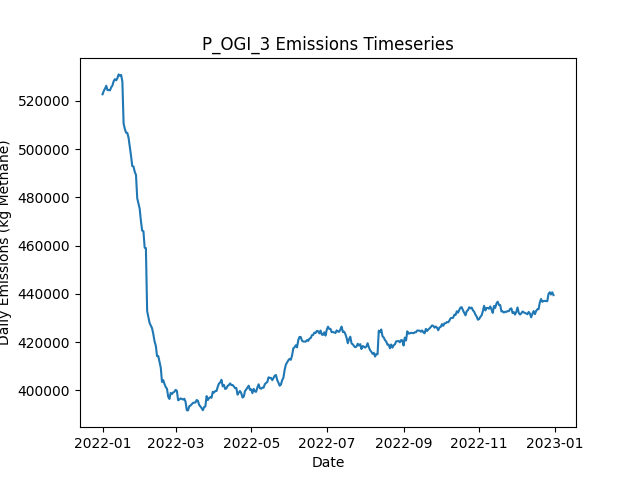

The file beside this chart, header and first rows:
Date, Daily Emissions (Kg Methane), Daily Mitigable Emissions (Kg Methane), Daily Non-Mitigable Emissions (Kg Methan…, Daily Cost ($), Active Leaks, New Leaks, Leaks Repaired, Leaks Naturally Repaired, Leaks Tagged, Daily Repair Cost ($), Daily Natural Repair Cost ($), OGI Deployment Cost ($), OGI Sites flagged for Follow-Up, OGI Leaks tagged for repair, OGI Sites Visited, OGI Travel Time (Minutes), OGI Survey Time (Minutes)
2022-01-01, 522723, 138416, 384307, 2876, 3602, 3625, 0, 18, 38, 0.00000, 3600, 2876, , 38, 3, 180, 300
2022-01-02, 524079, 138406, 385672, 2876, 3609, 14, 0, 4, 63, 0.00000, 800, 2876, , 63, 3, 180, 360
2022-01-03, 525060, 138334, 386726, 2876, 3616, 16, 0, 8, 50, 0.00000, 1600, 2876, , 50, 3, 180, 300
2022-01-04, 526240, 138546, 387694, 2876, 3623, 13, 0, 5, 65, 0.00000, 1000, 2876, , 65, 3, 180, 360
2022-01-05, 524428, 138548, 385880, 2876, 3620, 10, 0, 8, 43, 0.00000, 1600, 2876, , 43, 3, 180, 300
2022-01-06, 524482, 138602, 385880, 2876, 3626, 10, 0, 3, 61, 0.00000, 600, 2876, , 61, 3, 180, 360
2022-01-07, 524353, 139130, 385223, 2876, 3631, 13, 0, 5, 46, 0.00000, 1000, 2876, , 46, 3, 180, 300
2022-01-08, 525581, 139096, 386484, 2876, 3637, 13, 0, 7, 66, 0.00000, 1400, 2876, , 66, 3, 180, 360
2022-01-09, 526372, 139127, 387245, 2876, 3640, 10, 0, 4, 40, 0.00000, 800, 2876, , 40, 3, 180, 300
2022-01-10, 528164, 139105, 389059, 2876, 3645, 14, 0, 7, 89, 0.00000, 1400, 2876, , 89, 3, 180, 360
2022-01-11, 528996, 139349, 389647, 2876, 3653, 10, 0, 2, 51, 0.00000, 400, 2876, , 51, 3, 180, 300
2022-01-12, 528473, 139034, 389439, 2876, 3658, 14, 0, 5, 68, 0.00000, 1000, 2876, , 68, 3, 180, 360
2022-01-13, 529396, 139006, 390390, 2876, 3664, 9, 0, 3, 48, 0.00000, 600, 2876, , 48, 3, 180, 300
2022-01-14, 530956, 138735, 392221, 2876, 3667, 9, 0, 5, 51, 0.00000, 1000, 2876, , 51, 3, 180, 360
2022-01-15, 530408, 138567, 391841, 2876, 3667, 8, 0, 5, 46, 0.00000, 1000, 2876, , 46, 3, 180, 300
2022-01-16, 530759, 138158, 392602, 8676, 3636, 7, 29, 5, 63, 5800, 1000, 2876, , 63, 3, 180, 360
2022-01-17, 528006, 135387, 392619, 13276, 3590, 15, 52, 4, 50, 10400, 800, 2876, , 50, 3, 180, 300
2022-01-18, 510601, 118483, 392118, 11876, 3544, 8, 45, 6, 60, 9000, 1200, 2876, , 60, 3, 180, 360
2022-01-19, 508330, 116040, 392291, 15276, 3487, 14, 62, 6, 32, 12400, 1200, 2876, , 32, 3, 180, 300
2022-01-20, 506778, 113330, 393448, 11076, 3448, 8, 41, 5, 76, 8200, 1000, 2876, , 76, 3, 180, 360
2022-01-21, 506696, 111589, 395107, 13876, 3399, 14, 55, 5, 43, 11000, 1000, 2876, , 43, 3, 180, 300
2022-01-22, 504683, 109663, 395021, 10476, 3368, 9, 38, 1, 64, 7600, 200, 2876, , 64, 3, 180, 360
2022-01-23, 500973, 106627, 394347, 14076, 3312, 8, 56, 5, 48, 11200, 1000, 2876, , 48, 3, 180, 300
2022-01-24, 497178, 103591, 393587, 10276, 3282, 12, 37, 3, 51, 7400, 600, 2876, , 51, 3, 180, 360
2022-01-25, 492942, 98681, 394260, 18476, 3205, 6, 78, 2, 39, 15600, 400, 2876, , 39, 3, 180, 300
2022-01-26, 492765, 96967, 395798, 11676, 3168, 12, 44, 2, 71, 8800, 400, 2876, , 71, 3, 180, 360
2022-01-27, 490558, 94379, 396179, 15276, 3109, 11, 62, 4, 56, 12400, 800, 2876, , 56, 3, 180, 300
2022-01-28, 489257, 93285, 395971, 11276, 3072, 9, 42, 2, 74, 8400, 400, 2876, , 74, 3, 180, 360
2022-01-29, 479598, 84871, 394727, 12076, 3026, 7, 46, 3, 44, 9200, 600, 2876, , 44, 3, 180, 300
2022-01-30, 477360, 83963, 393396, 10876, 2986, 10, 40, 5, 74, 8000, 1000, 2876, , 74, 3, 180, 360
2022-01-31, 475216, 81923, 393293, 13676, 2937, 11, 54, 3, 49, 10800, 600, 2876, , 49, 3, 180, 300
2022-02-01, 470084, 77396, 392688, 11476, 2899, 8, 43, 1, 67, 8600, 200, 2876, , 67, 3, 180, 360
2022-02-02, 466175, 75025, 391150, 13676, 2847, 9, 54, 1, 41, 10800, 200, 2876, , 41, 3, 180, 300
2022-02-03, 465951, 75008, 390943, 8276, 2824, 7, 27, 0, 89, 5400, 0.00000, 2876, , 89, 3, 180, 360
2022-02-04, 459102, 70820, 388282, 17676, 2756, 11, 74, 0, 50, 14800, 0.00000, 2876, , 50, 3, 180, 300
2022-02-05, 458951, 70583, 388368, 9676, 2726, 8, 34, 0, 66, 6800, 0.00000, 2876, , 66, 3, 180, 360
2022-02-06, 432844, 43888, 388956, 13676, 2674, 11, 54, 5, 50, 10800, 1000, 2876, , 50, 3, 180, 300
2022-02-07, 430280, 42742, 387539, 10876, 2636, 7, 40, 2, 73, 8000, 400, 2876, , 73, 3, 180, 360
2022-02-08, 427861, 40650, 387210, 11476, 2594, 7, 43, 2, 59, 8600, 400, 2876, , 59, 3, 180, 300
2022-02-09, 426776, 39670, 387107, 9476, 2567, 10, 33, 0, 67, 6600, 0.00000, 2876, , 67, 3, 180, 360
2022-02-10, 425682, 38472, 387210, 12800, 2510, 10, 64, 2, 0, 12800, 400, 0.00000, , 0, 0, 0, 0
2022-02-11, 423218, 36889, 386329, 10200, 2465, 11, 51, 2, 0, 10200, 400, 0.00000, , 0, 0, 0, 0
2022-02-12, 420210, 35247, 384964, 12200, 2406, 11, 61, 4, 0, 12200, 800, 0.00000, , 0, 0, 0, 0
2022-02-13, 418481, 34761, 383720, 7800, 2369, 6, 39, 1, 0, 7800, 200, 0.00000, , 0, 0, 0, 0
2022-02-14, 414137, 32698, 381439, 13600, 2299, 4, 68, 2, 0, 13600, 400, 0.00000, , 0, 0, 0, 0
2022-02-15, 414161, 31738, 382424, 8600, 2263, 8, 43, 0, 0, 8600, 0.00000, 0.00000, , 0, 0, 0, 0
2022-02-16, 411666, 30003, 381663, 12000, 2215, 16, 60, 1, 0, 12000, 200, 0.00000, , 0, 0, 0, 0
2022-02-17, 409351, 27584, 381767, 7400, 2189, 11, 37, 0, 0, 7400, 0.00000, 0.00000, , 0, 0, 0, 0
2022-02-18, 403428, 23216, 380212, 15600, 2114, 11, 78, 2, 0, 15600, 400, 0.00000, , 0, 0, 0, 0
2022-02-19, 404193, 22806, 381387, 8000, 2082, 10, 40, 0, 0, 8000, 0.00000, 0.00000, , 0, 0, 0, 0
2022-02-20, 402616, 21420, 381197, 11400, 2031, 12, 57, 2, 0, 11400, 400, 0.00000, , 0, 0, 0, 0
2022-02-21, 401317, 19567, 381750, 8600, 1992, 7, 43, 0, 0, 8600, 0.00000, 0.00000, , 0, 0, 0, 0
2022-02-22, 400641, 18615, 382026, 12800, 1926, 9, 64, 6, 0, 12800, 1200, 0.00000, , 0, 0, 0, 0
2022-02-23, 397326, 17339, 379987, 10000, 1873, 3, 50, 2, 0, 10000, 400, 0.00000, , 0, 0, 0, 0
2022-02-24, 396392, 16007, 380385, 12000, 1813, 4, 60, 1, 0, 12000, 200, 0.00000, , 0, 0, 0, 0
2022-02-25, 398914, 16007, 382908, 0.00000, 1817, 6, 0, 0, 0, 0.00000, 0.00000, 0.00000, , 0, 0, 0, 0
2022-02-26, 398431, 16197, 382234, 0.00000, 1828, 14, 0, 1, 0, 0.00000, 200, 0.00000, , 0, 0, 0, 0
2022-02-27, 399074, 16253, 382821, 0.00000, 1828, 3, 0, 0, 0, 0.00000, 0.00000, 0.00000, , 0, 0, 0, 0
2022-02-28, 399386, 16358, 383028, 0.00000, 1838, 16, 0, 4, 0, 0.00000, 800, 0.00000, , 0, 0, 0, 0
2022-03-01, 400160, 16233, 383927, 0.00000, 1842, 9, 0, 1, 0, 0.00000, 200, 0.00000, , 0, 0, 0, 0
... 305 more rows
